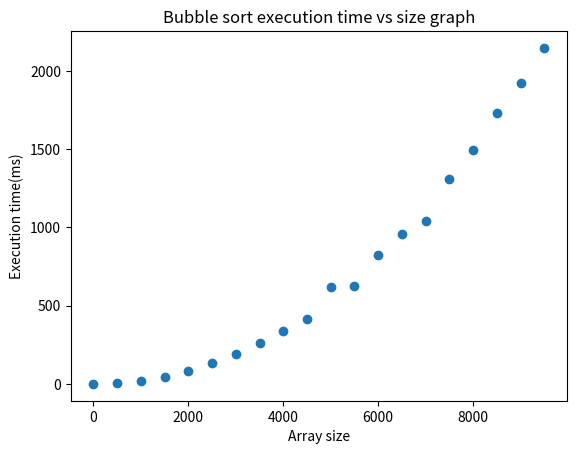

Write the Python code that produced this figure.
import time
from random import randint

import matplotlib.pyplot as plt


def genarate_random_number(n):
    array = []
    for i in range(n):
        array.append(randint(0, 1000))
    return array


def bubble_sort(array):
    n = len(array)
    for i in range(n):
        swapped = False
        # Last i elements are already in place
        for j in range(0, n - i - 1):
            if array[j] > array[j + 1]:
                # Swap adjacent elements
                array[j], array[j + 1] = array[j + 1], array[j]
                swapped = True

        # If no elements were swapped, the array is already sorted
        if not swapped:
            break
    return array


n, t = [], []
for size in range(1, 10000, 500):
    array = genarate_random_number(size)
    t1 = time.time_ns()
    sorted_array = bubble_sort(array)
    t2 = time.time_ns()
    n.append(size)
    t.append((t2 - t1) / 10**6)  # convert ns to ms


plt.scatter(n, t)
plt.xlabel("Array size")
plt.ylabel("Execution time(ms)")
plt.title("Bubble sort execution time vs size graph")
plt.show()
